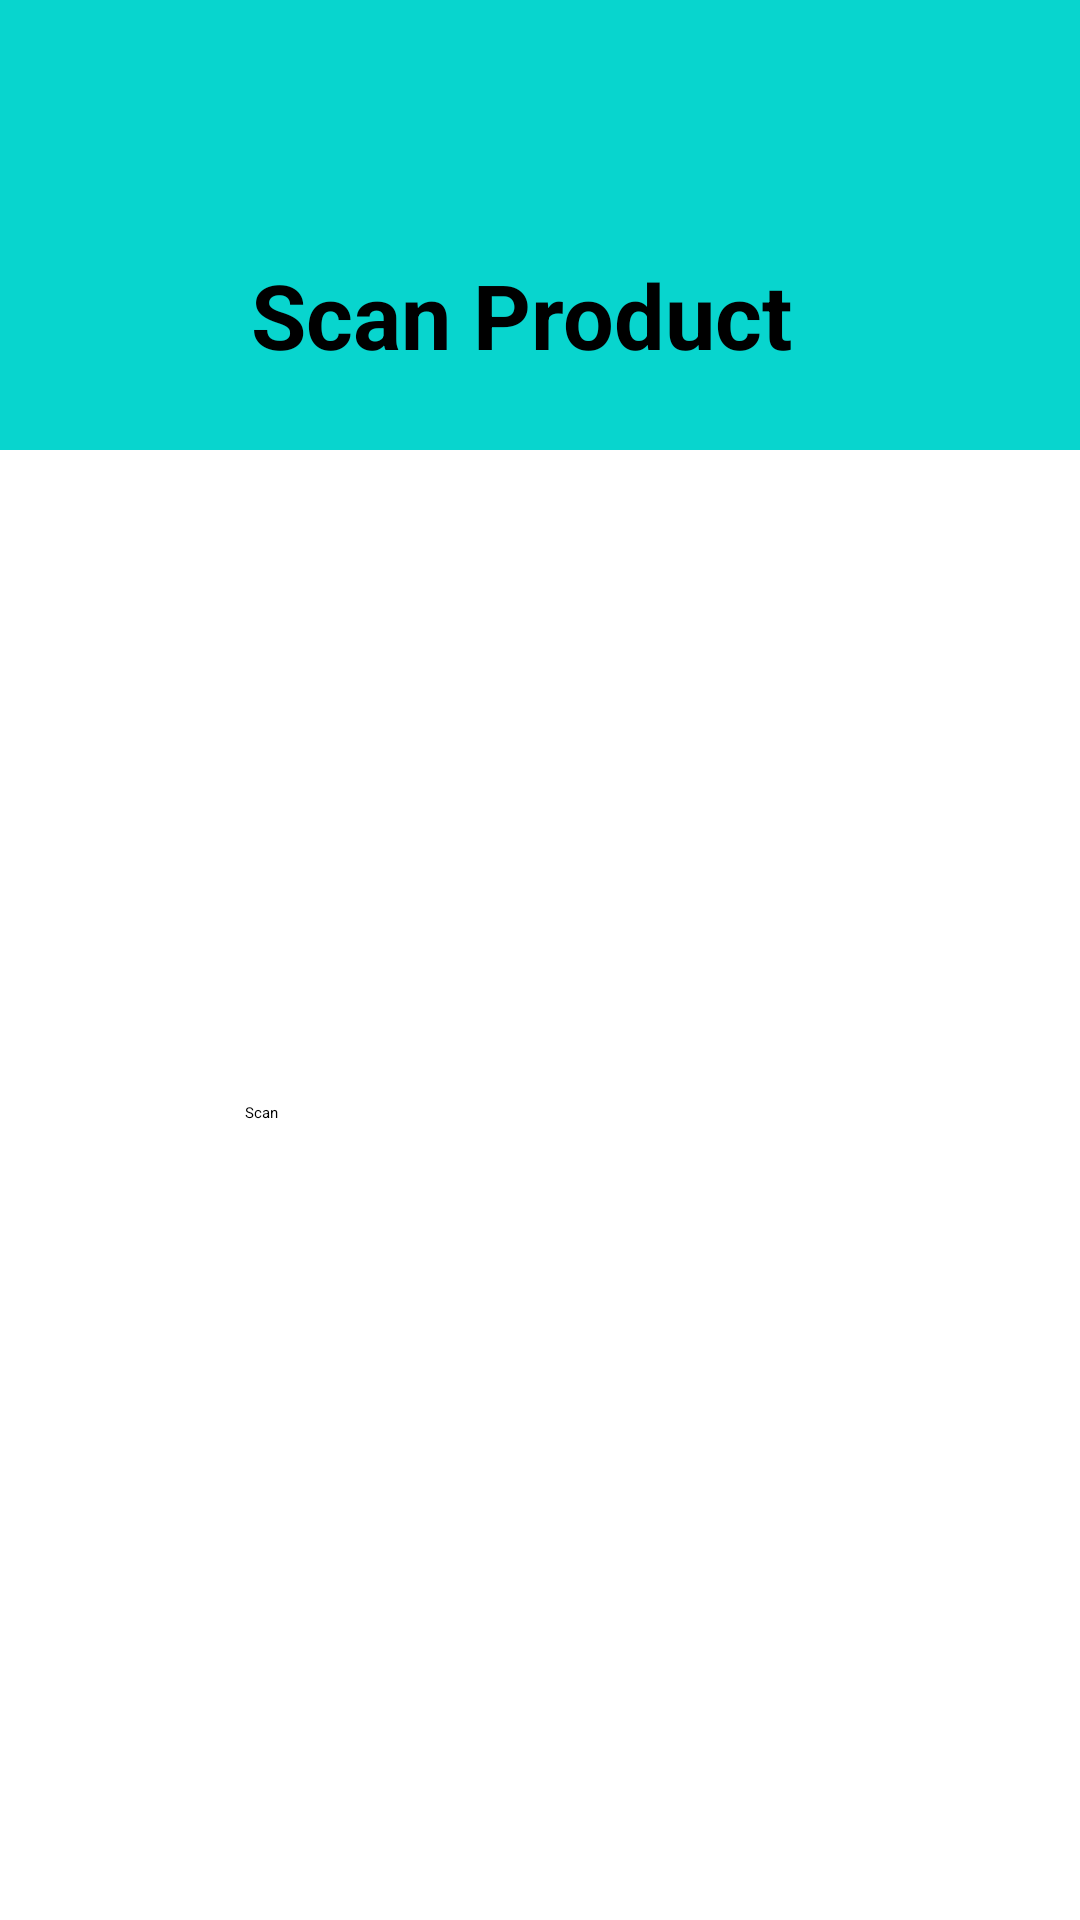

Write the Android layout XML for this screen, with the resource values it uses.
<!-- AndroidManifest.xml: application theme Theme.Food4thought -->
<!-- res/layout/activity_scancode.xml -->
<?xml version="1.0" encoding="utf-8"?>
<androidx.constraintlayout.widget.ConstraintLayout xmlns:android="http://schemas.android.com/apk/res/android"
    xmlns:app="http://schemas.android.com/apk/res-auto"
    xmlns:tools="http://schemas.android.com/tools"
    android:layout_width="match_parent"
    android:layout_height="match_parent"
    tools:context=".Scancode">

    <View
        android:id="@+id/topView"
        android:layout_width="0dp"
        android:layout_height="150dp"
        android:background="@color/orange"
        app:layout_constraintEnd_toEndOf="parent"
        app:layout_constraintStart_toStartOf="parent"
        app:layout_constraintTop_toTopOf="parent" />
    <View
        android:id="@+id/view5"
        android:layout_width="0dp"
        android:layout_height="100dp"

        app:layout_constraintEnd_toEndOf="parent"
        app:layout_constraintStart_toStartOf="parent"
        app:layout_constraintTop_toBottomOf="@+id/topView" />


    <androidx.appcompat.widget.AppCompatButton
        android:id="@+id/button2"
        android:layout_width="197dp"
        android:layout_height="66dp"

        android:text="Scan"
        app:layout_constraintBottom_toBottomOf="parent"
        app:layout_constraintEnd_toEndOf="parent"
        app:layout_constraintStart_toStartOf="parent"
        app:layout_constraintTop_toTopOf="parent"
        app:layout_constraintVertical_bias="0.64" />

    <TextView
        android:id="@+id/textView2"
        android:layout_width="wrap_content"
        android:layout_height="wrap_content"
        android:text="Scan Product"
        android:textColor="@color/black"
        android:textSize="30dp"
        android:textStyle="bold"
        app:layout_constraintBottom_toBottomOf="parent"
        app:layout_constraintEnd_toEndOf="parent"
        app:layout_constraintHorizontal_bias="0.465"
        app:layout_constraintStart_toStartOf="parent"
        app:layout_constraintTop_toTopOf="parent"
        app:layout_constraintVertical_bias="0.141" />

</androidx.constraintlayout.widget.ConstraintLayout>
<!-- resources referenced by this layout -->
<resources>
  <color name="black">#FF000000</color>
  <color name="orange">#08D5CE</color>
</resources>
